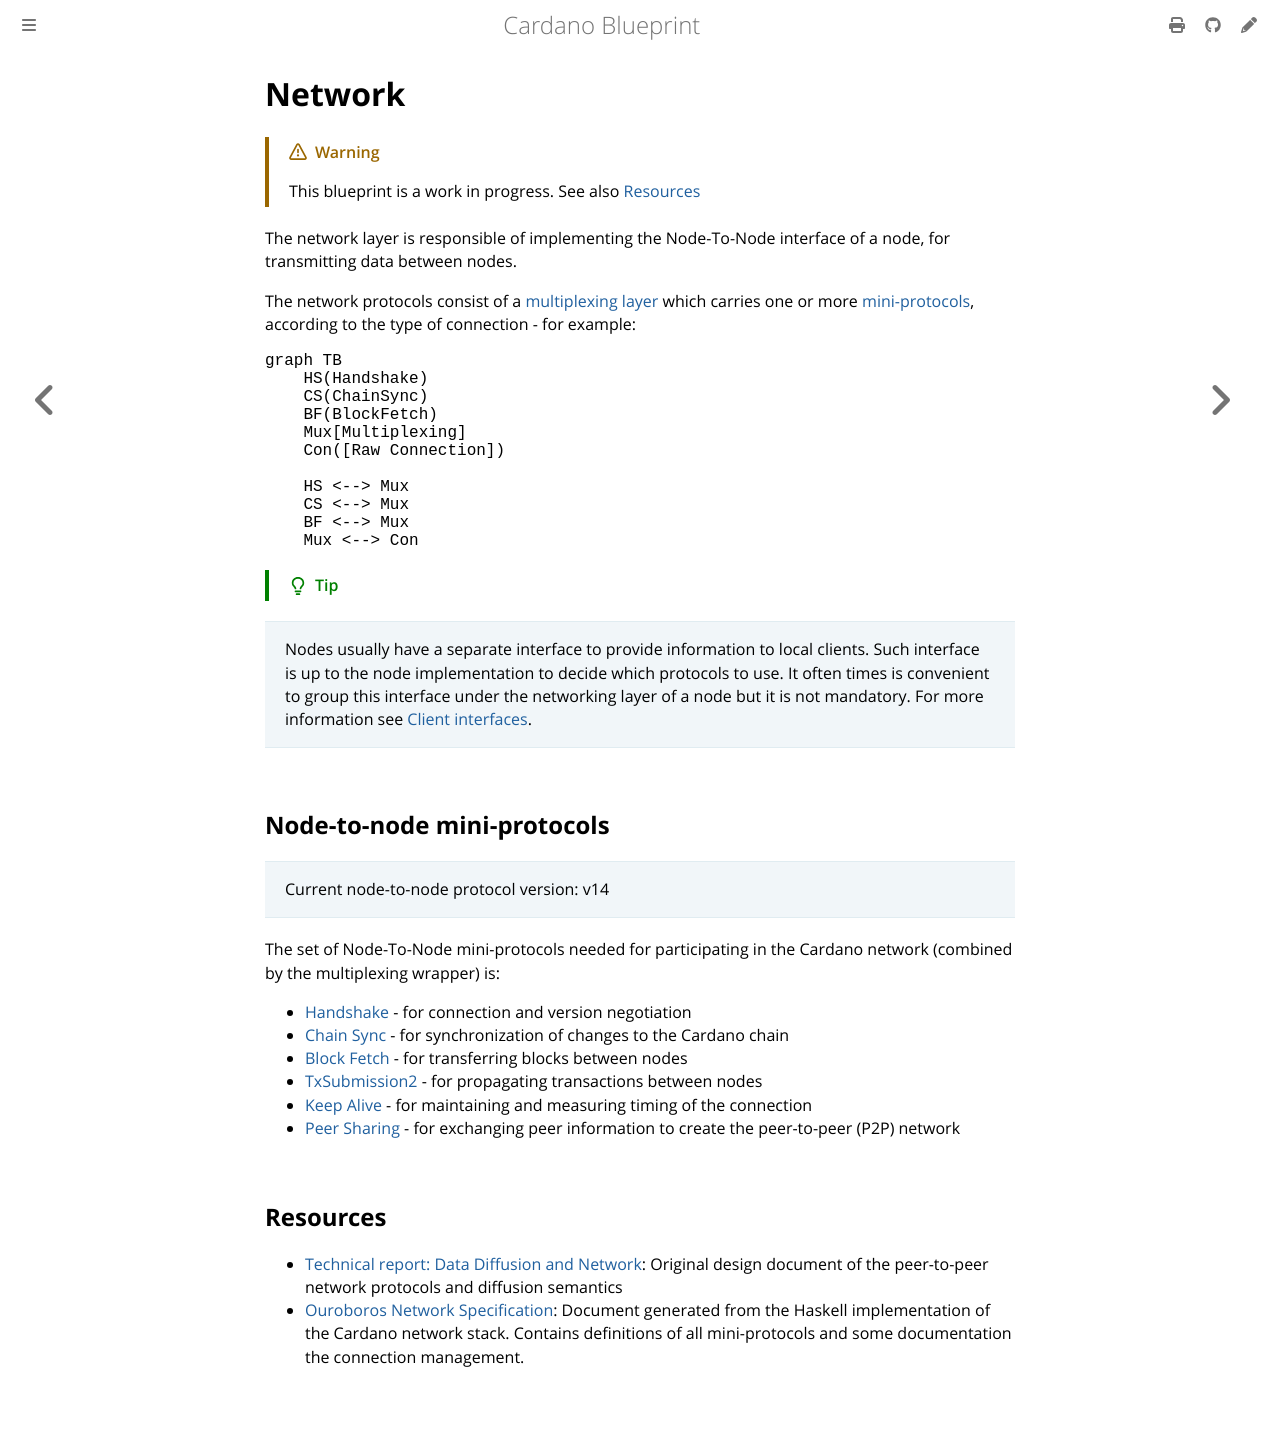

repository: rkuhn/cardano-blueprint · page: network/index.html · generator: mdbook

# Network

> [!WARNING]
>
> This blueprint is a work in progress.
> See also [Resources](#resources)

The network layer is responsible of implementing the Node-To-Node interface of a
node, for transmitting data between nodes.

The network protocols consist of a [multiplexing layer](multiplexing.md) which
carries one or more [mini-protocols](mini-protocols.md), according to the type
of connection - for example:

```mermaid
graph TB
    HS(Handshake)
    CS(ChainSync)
    BF(BlockFetch)
    Mux[Multiplexing]
    Con([Raw Connection])

    HS <--> Mux
    CS <--> Mux
    BF <--> Mux
    Mux <--> Con
```

> [!TIP]

> Nodes usually have a separate interface to provide information to local
> clients. Such interface is up to the node implementation to decide which
> protocols to use. It often times is convenient to group this interface under
> the networking layer of a node but it is not mandatory. For more information
> see [Client interfaces](../client).

## Node-to-node mini-protocols

> Current node-to-node protocol version: v14

The set of Node-To-Node mini-protocols needed for participating in the Cardano
network (combined by the multiplexing wrapper) is:

- [Handshake](node-to-node/handshake) - for connection and version negotiation
- [Chain Sync](node-to-node/chainsync) - for synchronization of changes to the
  Cardano chain
- [Block Fetch](node-to-node/blockfetch) - for transferring blocks between nodes
- [TxSubmission2](node-to-node/txsubmission2) - for propagating transactions between nodes
- [Keep Alive](node-to-node/keep-alive) - for maintaining and measuring timing of the connection
- [Peer Sharing](<>) - for exchanging peer information to create the peer-to-peer
  (P2P) network

## Resources

- [Technical report: Data Diffusion and Network](https://ouroboros-network.cardano.intersectmbo.org/pdfs/network-design/network-design.pdf): Original design document of the peer-to-peer network protocols and diffusion semantics
- [Ouroboros Network Specification](https://ouroboros-network.cardano.intersectmbo.org/pdfs/network-spec/network-spec.pdf): Document generated from the Haskell implementation of the Cardano network stack. Contains definitions of all mini-protocols and some documentation the connection management.
